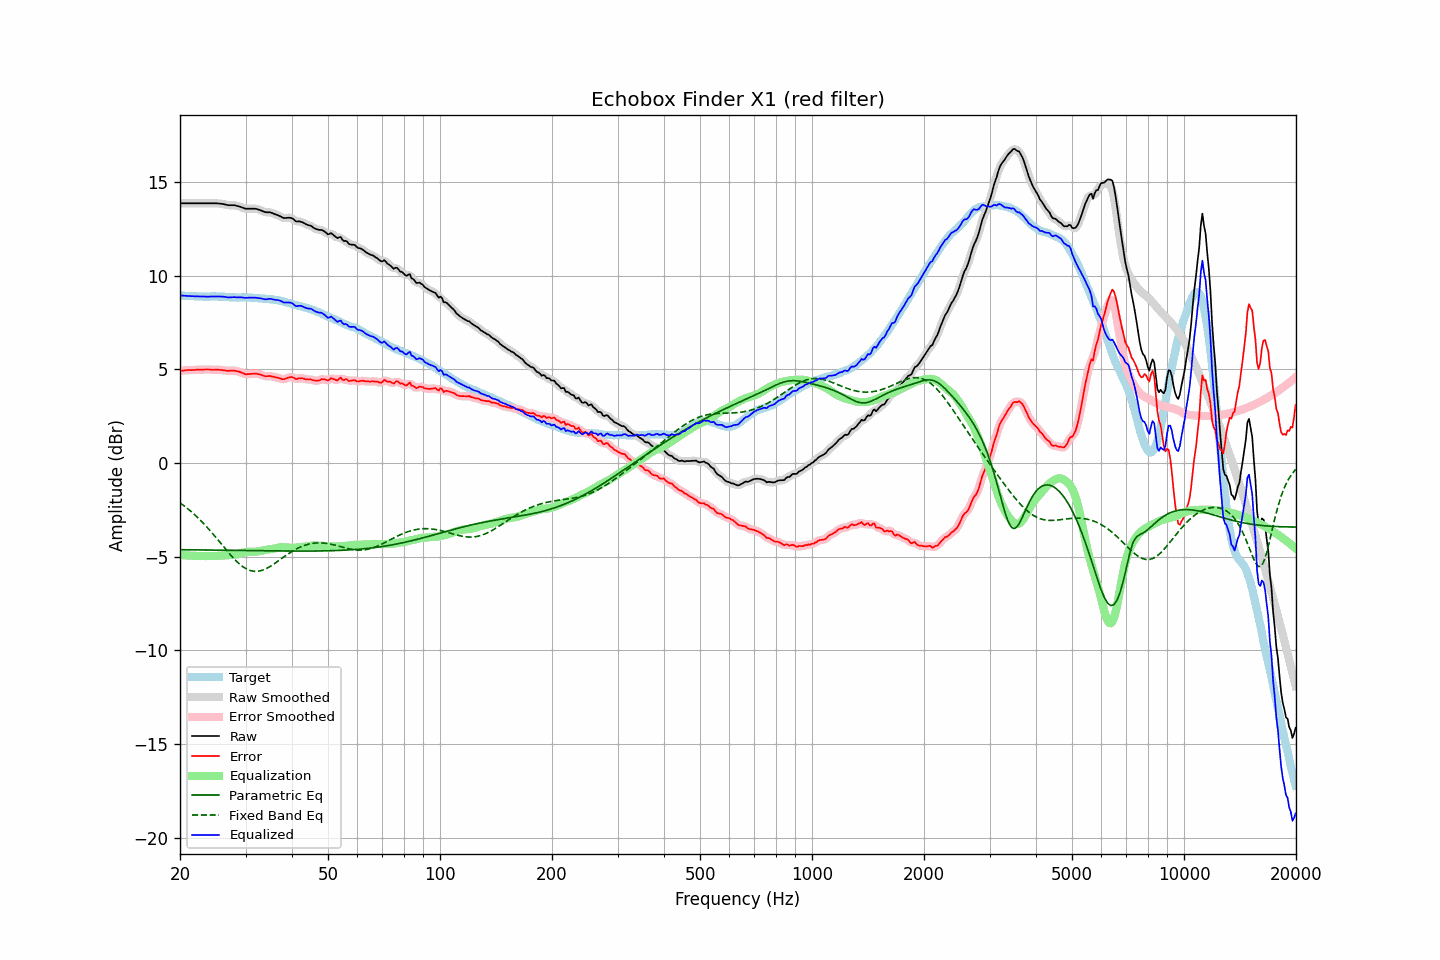

Source data for this figure (header and first rows):
frequency, raw, error, smoothed, error_smoothed, equalization, parametric_eq, fixed_band_eq, equalized_raw, equalized_smoothed, target
20.00, 13.85, 4.91, 13.85, 4.91, -4.92, -4.64, -2.13, 8.94, 8.94, 8.94
20.20, 13.85, 4.92, 13.85, 4.92, -4.92, -4.64, -2.20, 8.93, 8.93, 8.93
20.40, 13.85, 4.92, 13.85, 4.93, -4.93, -4.64, -2.26, 8.92, 8.92, 8.93
20.61, 13.85, 4.94, 13.85, 4.94, -4.94, -4.64, -2.33, 8.92, 8.92, 8.92
20.81, 13.85, 4.95, 13.85, 4.95, -4.94, -4.64, -2.39, 8.91, 8.91, 8.91
21.02, 13.85, 4.96, 13.85, 4.95, -4.95, -4.64, -2.46, 8.91, 8.91, 8.90
21.23, 13.85, 4.96, 13.85, 4.95, -4.95, -4.64, -2.53, 8.90, 8.90, 8.90
21.44, 13.85, 4.95, 13.85, 4.95, -4.96, -4.64, -2.61, 8.90, 8.90, 8.91
21.66, 13.85, 4.96, 13.85, 4.96, -4.96, -4.64, -2.68, 8.89, 8.89, 8.90
21.87, 13.85, 4.96, 13.85, 4.96, -4.96, -4.64, -2.76, 8.89, 8.89, 8.90
22.09, 13.85, 4.97, 13.85, 4.97, -4.97, -4.65, -2.84, 8.89, 8.89, 8.88
22.31, 13.85, 4.97, 13.85, 4.97, -4.97, -4.65, -2.92, 8.88, 8.88, 8.88
22.54, 13.85, 4.98, 13.85, 4.97, -4.97, -4.65, -3.00, 8.88, 8.88, 8.87
22.76, 13.85, 4.97, 13.85, 4.97, -4.98, -4.65, -3.09, 8.88, 8.88, 8.88
22.99, 13.85, 4.97, 13.85, 4.98, -4.98, -4.65, -3.18, 8.87, 8.87, 8.88
23.22, 13.85, 4.98, 13.85, 4.98, -4.98, -4.65, -3.27, 8.87, 8.87, 8.87
23.45, 13.85, 4.98, 13.85, 4.98, -4.98, -4.65, -3.36, 8.87, 8.87, 8.87
23.69, 13.85, 4.98, 13.85, 4.99, -4.98, -4.65, -3.45, 8.88, 8.88, 8.87
23.92, 13.85, 4.98, 13.85, 4.98, -4.98, -4.65, -3.55, 8.88, 8.88, 8.87
24.16, 13.85, 4.98, 13.85, 4.98, -4.98, -4.65, -3.65, 8.88, 8.88, 8.88
24.40, 13.85, 4.97, 13.85, 4.97, -4.98, -4.66, -3.74, 8.88, 8.88, 8.89
24.65, 13.85, 4.97, 13.85, 4.97, -4.98, -4.66, -3.85, 8.88, 8.88, 8.89
24.89, 13.85, 4.97, 13.85, 4.97, -4.97, -4.66, -3.95, 8.88, 8.88, 8.89
25.14, 13.85, 4.98, 13.85, 4.97, -4.97, -4.66, -4.05, 8.89, 8.88, 8.87
25.39, 13.84, 4.97, 13.84, 4.97, -4.96, -4.66, -4.15, 8.88, 8.88, 8.87
25.65, 13.83, 4.96, 13.84, 4.96, -4.96, -4.66, -4.26, 8.88, 8.88, 8.87
25.91, 13.82, 4.95, 13.82, 4.95, -4.95, -4.66, -4.36, 8.88, 8.88, 8.87
26.16, 13.81, 4.94, 13.81, 4.94, -4.94, -4.66, -4.47, 8.87, 8.87, 8.87
26.43, 13.79, 4.93, 13.79, 4.93, -4.94, -4.66, -4.57, 8.86, 8.86, 8.86
26.69, 13.77, 4.92, 13.77, 4.92, -4.93, -4.67, -4.67, 8.84, 8.84, 8.86
26.96, 13.75, 4.91, 13.76, 4.91, -4.93, -4.67, -4.77, 8.83, 8.83, 8.85
27.23, 13.75, 4.92, 13.75, 4.91, -4.92, -4.67, -4.87, 8.83, 8.83, 8.84
27.50, 13.75, 4.92, 13.75, 4.92, -4.92, -4.67, -4.97, 8.83, 8.84, 8.83
27.77, 13.75, 4.92, 13.75, 4.92, -4.91, -4.67, -5.06, 8.84, 8.84, 8.83
28.05, 13.75, 4.92, 13.74, 4.91, -4.90, -4.67, -5.16, 8.85, 8.84, 8.83
28.33, 13.72, 4.89, 13.73, 4.90, -4.89, -4.67, -5.24, 8.83, 8.84, 8.83
28.62, 13.70, 4.89, 13.71, 4.88, -4.87, -4.67, -5.32, 8.83, 8.84, 8.82
28.90, 13.68, 4.86, 13.68, 4.86, -4.85, -4.68, -5.40, 8.84, 8.84, 8.83
29.19, 13.65, 4.83, 13.65, 4.83, -4.82, -4.68, -5.47, 8.83, 8.83, 8.83
29.48, 13.62, 4.79, 13.62, 4.79, -4.79, -4.68, -5.54, 8.83, 8.82, 8.83
29.78, 13.58, 4.75, 13.59, 4.76, -4.77, -4.68, -5.60, 8.81, 8.82, 8.83
30.08, 13.56, 4.72, 13.57, 4.73, -4.76, -4.68, -5.65, 8.81, 8.81, 8.84
30.38, 13.56, 4.74, 13.56, 4.73, -4.75, -4.68, -5.69, 8.82, 8.81, 8.83
30.68, 13.56, 4.74, 13.56, 4.74, -4.74, -4.68, -5.73, 8.82, 8.82, 8.83
30.99, 13.56, 4.75, 13.56, 4.75, -4.74, -4.68, -5.76, 8.82, 8.82, 8.81
31.30, 13.56, 4.75, 13.57, 4.75, -4.75, -4.69, -5.78, 8.82, 8.82, 8.81
31.61, 13.56, 4.75, 13.57, 4.76, -4.75, -4.69, -5.79, 8.81, 8.82, 8.81
31.93, 13.56, 4.77, 13.56, 4.76, -4.75, -4.69, -5.79, 8.82, 8.81, 8.80
32.24, 13.54, 4.75, 13.54, 4.75, -4.74, -4.69, -5.79, 8.81, 8.81, 8.79
32.57, 13.51, 4.73, 13.52, 4.74, -4.72, -4.69, -5.78, 8.79, 8.79, 8.78
32.89, 13.48, 4.71, 13.48, 4.71, -4.71, -4.69, -5.76, 8.78, 8.78, 8.77
33.22, 13.45, 4.69, 13.45, 4.68, -4.69, -4.69, -5.74, 8.77, 8.76, 8.77
33.55, 13.41, 4.65, 13.42, 4.65, -4.67, -4.69, -5.71, 8.74, 8.74, 8.76
33.89, 13.38, 4.62, 13.39, 4.63, -4.65, -4.69, -5.67, 8.73, 8.74, 8.76
34.23, 13.37, 4.63, 13.38, 4.63, -4.64, -4.70, -5.63, 8.73, 8.74, 8.75
34.57, 13.37, 4.63, 13.37, 4.63, -4.63, -4.70, -5.58, 8.75, 8.75, 8.74
34.92, 13.37, 4.64, 13.37, 4.63, -4.61, -4.70, -5.53, 8.76, 8.75, 8.73
35.27, 13.34, 4.61, 13.34, 4.62, -4.60, -4.70, -5.48, 8.74, 8.74, 8.74
35.62, 13.31, 4.60, 13.31, 4.60, -4.59, -4.70, -5.42, 8.73, 8.73, 8.71
35.97, 13.27, 4.57, 13.28, 4.57, -4.57, -4.70, -5.37, 8.70, 8.71, 8.70
... 635 more rows
